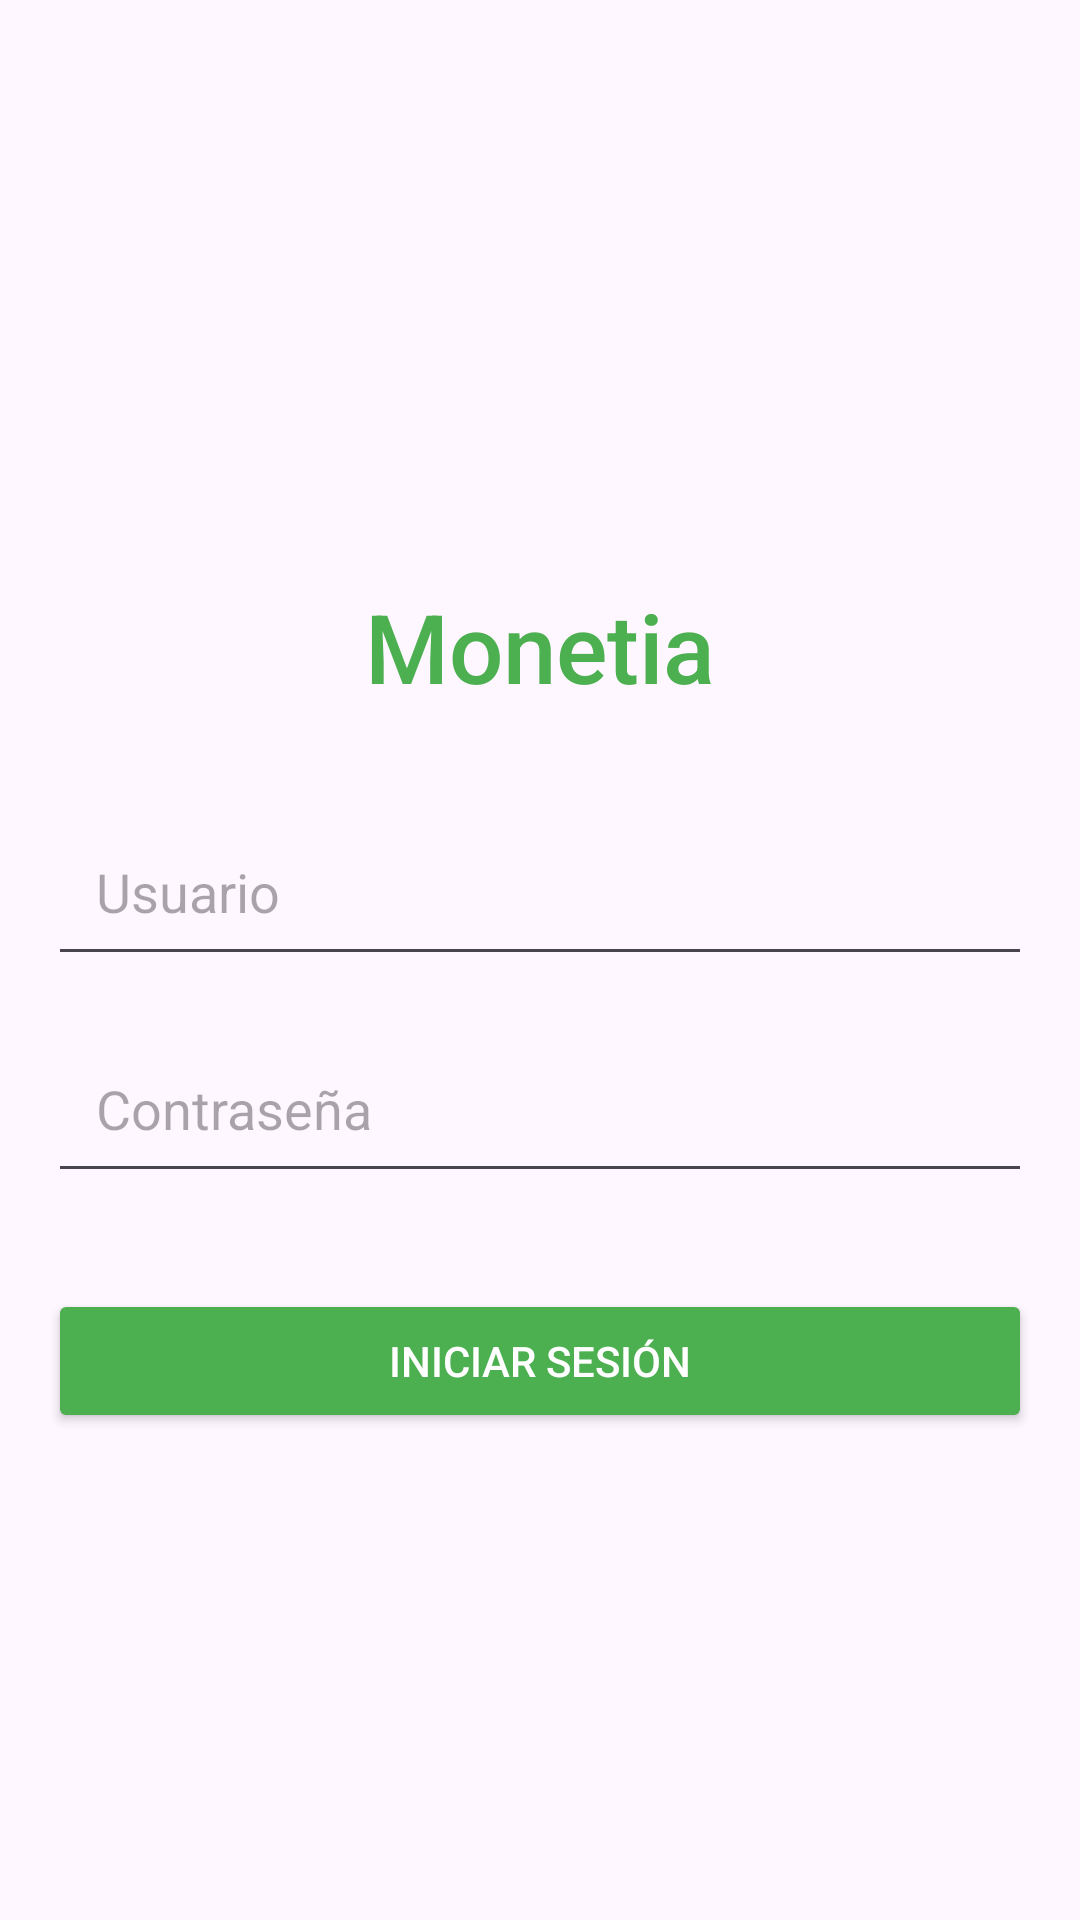

Android layout source for this screen:
<!-- AndroidManifest.xml: application theme Theme.MonetiaApp -->
<!-- res/layout/activity_login.xml -->
<?xml version="1.0" encoding="utf-8"?>
<LinearLayout xmlns:android="http://schemas.android.com/apk/res/android"
    android:layout_width="match_parent"
    android:layout_height="match_parent"
    android:orientation="vertical"
    android:padding="16dp"
    android:gravity="center">

    
    <TextView
        android:id="@+id/logoTextView"
        android:layout_width="wrap_content"
        android:layout_height="wrap_content"
        android:text="Monetia"
        android:textSize="32sp"
        android:textColor="#4CAF50"
        android:fontFamily="sans-serif-medium"
        android:layout_marginTop="32dp"
        android:layout_gravity="center"/>

    
    <EditText
        android:id="@+id/usernameEditText"
        android:layout_width="match_parent"
        android:layout_height="wrap_content"
        android:hint="Usuario"
        android:padding="16dp"
        android:layout_marginTop="32dp" />


    <EditText
        android:id="@+id/passwordEditText"
        android:layout_width="match_parent"
        android:layout_height="wrap_content"
        android:hint="Contraseña"
        android:padding="16dp"
        android:layout_marginTop="16dp"
        android:inputType="textPassword" />

    
    <Button
        android:id="@+id/loginButton"
        android:layout_width="match_parent"
        android:layout_height="wrap_content"
        android:text="Iniciar sesión"
        android:layout_marginTop="32dp"
        android:backgroundTint="#4CAF50"
        android:textColor="#FFFFFF"/>

    
    <ProgressBar
        android:id="@+id/progressBar"
        android:layout_width="wrap_content"
        android:layout_height="wrap_content"
        android:visibility="gone"
        android:layout_marginTop="16dp"
        android:layout_gravity="center"/>

</LinearLayout>
<!-- resources referenced by this layout -->
<resources>
  <style name="Theme.MonetiaApp" parent="Base.Theme.MonetiaApp" />
  <style name="Base.Theme.MonetiaApp" parent="Theme.Material3.DayNight.NoActionBar">
          
          
      </style>
</resources>
